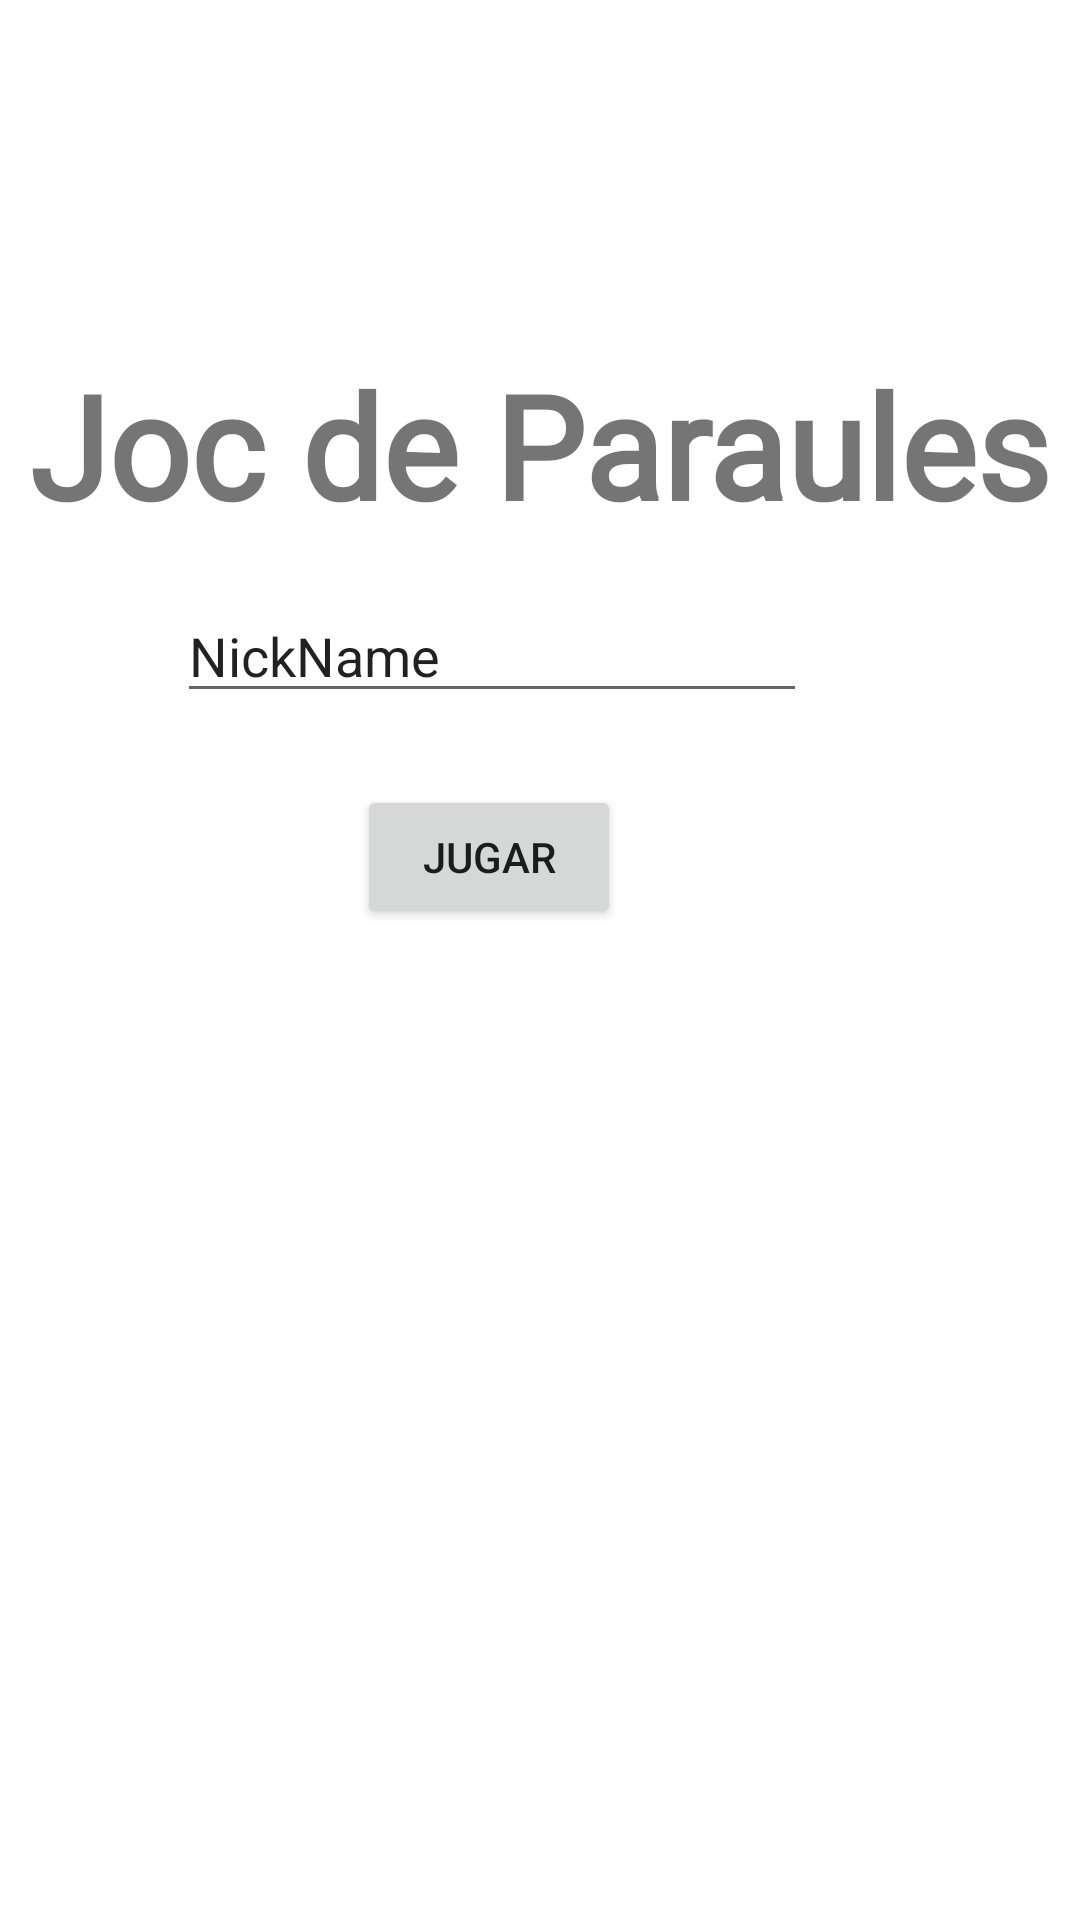

Here is an Android app screen rendered from its layout file. Give the layout XML and the strings, colors and styles it references.
<!-- AndroidManifest.xml: application theme Theme.Grup18 -->
<!-- res/layout/activity_main.xml -->
<?xml version="1.0" encoding="utf-8"?>
<androidx.constraintlayout.widget.ConstraintLayout xmlns:android="http://schemas.android.com/apk/res/android"
    xmlns:app="http://schemas.android.com/apk/res-auto"
    xmlns:tools="http://schemas.android.com/tools"
    android:layout_width="match_parent"
    android:layout_height="match_parent"
    tools:context=".MainActivity">

    <TextView
        android:id="@+id/textView"
        android:layout_width="wrap_content"
        android:layout_height="wrap_content"
        android:layout_marginTop="116dp"
        android:fontFamily="@font/amarante"
        android:text="@string/nombre"
        android:textSize="48sp"
        android:textStyle="bold"
        app:layout_constraintLeft_toLeftOf="parent"
        app:layout_constraintRight_toRightOf="parent"
        app:layout_constraintTop_toTopOf="parent" />

    <Button
        android:id="@+id/botonJugar"
        android:layout_width="wrap_content"
        android:layout_height="wrap_content"
        android:layout_marginStart="60dp"
        android:layout_marginTop="24dp"
        android:text="@string/jugar"
        app:layout_constraintStart_toStartOf="@+id/editTextTextPersonName"
        app:layout_constraintTop_toBottomOf="@+id/editTextTextPersonName" />

    <EditText
        android:id="@+id/editTextTextPersonName"
        android:layout_width="wrap_content"
        android:layout_height="wrap_content"
        android:layout_marginTop="16dp"
        android:ems="10"
        android:inputType="textPersonName"
        android:selectAllOnFocus="false"
        android:singleLine="false"
        android:text="NickName"
        app:layout_constraintEnd_toEndOf="parent"
        app:layout_constraintHorizontal_bias="0.352"
        app:layout_constraintStart_toStartOf="@+id/textView"
        app:layout_constraintTop_toBottomOf="@+id/textView" />

</androidx.constraintlayout.widget.ConstraintLayout>
<!-- resources referenced by this layout -->
<resources>
  <string name="jugar">Jugar</string>
  <string name="nombre">Joc de Paraules</string>
  <style name="Theme.Grup18" parent="Theme.MaterialComponents.DayNight.DarkActionBar">
          
          <item name="colorPrimary">@color/purple_500</item>
          <item name="colorPrimaryVariant">@color/purple_700</item>
          <item name="colorOnPrimary">@color/white</item>
          
          <item name="colorSecondary">@color/teal_200</item>
          <item name="colorSecondaryVariant">@color/red</item>
          <item name="colorOnSecondary">@color/black</item>
          
          <item name="android:statusBarColor" tools:targetApi="l">?attr/colorPrimaryVariant</item>
          
      </style>
  <color name="purple_500">#FF6200EE</color>
  <color name="purple_700">#FF3700B3</color>
  <color name="white">#FFFFFFFF</color>
  <color name="teal_200">#FF03DAC5</color>
  <color name="red">#E91E63</color>
  <color name="black">#FF000000</color>
</resources>
